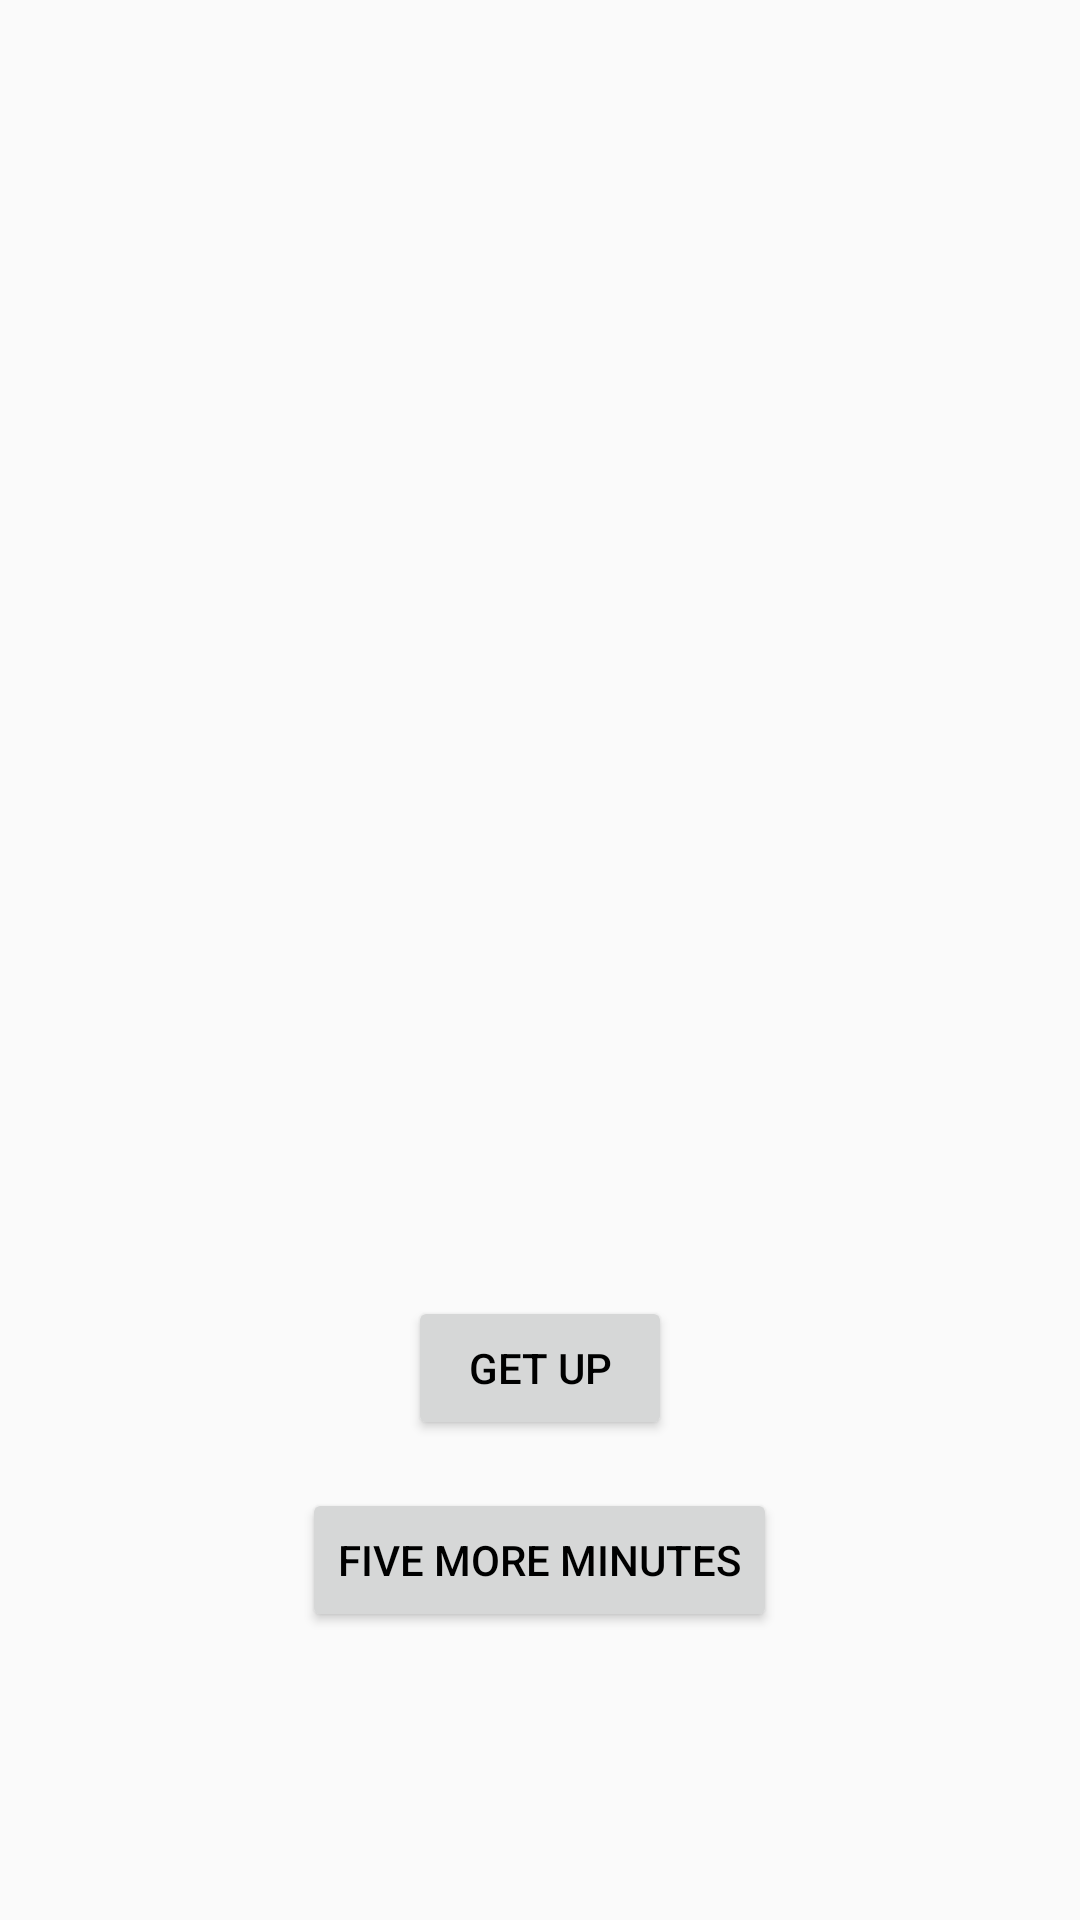

Write the Android layout XML for this screen, with the resource values it uses.
<!-- AndroidManifest.xml: application theme AppTheme.Light -->
<!-- res/layout/activity_alarm_wake.xml -->
<?xml version="1.0" encoding="utf-8"?>
<RelativeLayout xmlns:android="http://schemas.android.com/apk/res/android"
    xmlns:tools="http://schemas.android.com/tools"
    xmlns:app="http://schemas.android.com/apk/res-auto"

    android:id="@+id/wake_relative_layout"
    android:layout_width="match_parent"
    android:layout_height="match_parent">

    <FrameLayout
        android:id="@+id/wake_frame_layout"
        android:layout_width="match_parent"
        android:layout_height="wrap_content"
        android:layout_centerVertical="true"
        android:layout_centerHorizontal="true">

        <Button
            android:id="@+id/wake_exit_button"
            android:layout_width="40dp"
            android:layout_height="40dp"
            android:layout_gravity="center_vertical"
            android:background="?attr/wake_circle_button"
            android:visibility="gone"
            android:layout_marginStart="16dp"/>

        <TextView
            android:id="@+id/wake_text_view"
            android:layout_width="wrap_content"
            android:gravity="center"
            android:layout_height="wrap_content"
            android:layout_gravity="center"
            android:theme="@style/WakeTimeTextSize"

            tools:text="7:00"/>

    </FrameLayout>

    <Button
        android:id="@+id/wake_wake_up_button"
        android:layout_width="wrap_content"
        android:layout_height="wrap_content"
        android:layout_gravity="center"
        android:text="@string/wake_wake_up"

        android:layout_alignParentBottom="true"
        android:layout_centerHorizontal="true"
        android:layout_marginBottom="@dimen/alarm_wake_wake_up_button_margin_bottom"/>

    <Button
        android:id="@+id/wake_five_minutes_button"
        android:layout_width="wrap_content"
        android:layout_height="wrap_content"
        android:layout_gravity="center"
        android:text="@string/wake_five_minutes"

        android:layout_alignTop="@+id/wake_wake_up_button"
        android:layout_centerHorizontal="true"
        android:layout_marginTop="@dimen/alarm_wake_five_minutes_button_margin_top"/>

    <FrameLayout
        android:id="@+id/wake_news_fragment"
        android:layout_marginTop="120dp"
        android:layout_width="match_parent"
        android:layout_height="match_parent"
        android:layout_alignParentBottom="true"/>

</RelativeLayout>
<!-- resources referenced by this layout -->
<resources>
  <dimen name="alarm_wake_five_minutes_button_margin_top">64dp</dimen>
  <dimen name="alarm_wake_wake_up_button_margin_bottom">160dp</dimen>
  <string name="wake_five_minutes">Five more minutes</string>
  <string name="wake_wake_up">Get up</string>
  <style name="WakeTimeTextSize">
          <item name="android:textSize">70sp</item>
      </style>
  <color name="black">#000000</color>
  <color name="accent">#00796B</color>
  <style name="SettingsAlertDialogStyle.Light" parent="Theme.AppCompat.Dialog.Alert">
          <item name="android:buttonBarStyle">@color/white</item>
          <item name="android:background">@color/white</item>
          <item name="android:windowBackground">@android:color/transparent</item>
          <item name="colorAccent">@color/accent</item>
      </style>
  <color name="white">#FFFFFF</color>
  <!-- drawable day_toggle_text_selector (drawable) -->
  <?xml version="1.0" encoding="utf-8"?>
  <selector
      xmlns:android="http://schemas.android.com/apk/res/android">
  
      <item android:state_checked="true" android:color="@color/white" />
  
      <item android:state_checked="false" android:color="@color/black" />
  
      <item android:color= "@color/black" />
  </selector>
  <!-- drawable on_vibration_check_box_selector (drawable) -->
  <?xml version="1.0" encoding="utf-8"?>
  <selector
      xmlns:android="http://schemas.android.com/apk/res/android">
  
      <item
          android:state_checked="true"
          android:drawable="@drawable/on_vibration_check_box_selected"/>
      <item
          android:state_checked="false"
          android:drawable="@drawable/on_vibration_check_box"/>
  
      <item android:drawable="@drawable/on_vibration_check_box"/>
  
  </selector>
  <!-- drawable day_toggle_button_selector (drawable) -->
  <?xml version="1.0" encoding="utf-8"?>
  <selector
      xmlns:android="http://schemas.android.com/apk/res/android">
      <item
          android:state_checked="true"
          android:drawable="@drawable/day_toggle_button_selected"/>
      <item
          android:state_checked="false"
          android:drawable="@drawable/day_toggle_button"/>
  
      <item android:drawable="@drawable/day_toggle_button" />
  </selector>
  <!-- drawable on_alarm_check_box_selector (drawable) -->
  <?xml version="1.0" encoding="utf-8"?>
  <selector
      xmlns:android="http://schemas.android.com/apk/res/android">
  
      <item
          android:state_checked="true"
          android:drawable="@drawable/on_alarm_check_box_selected"/>
      <item
          android:state_checked="false"
          android:drawable="@drawable/on_alarm_check_box"/>
      <item android:drawable="@drawable/on_alarm_check_box"/>
  
  </selector>
  <!-- drawable day_toggle_button_selected (drawable) -->
  <shape
      xmlns:android="http://schemas.android.com/apk/res/android"
      android:shape="oval">
      <solid android:color="@color/accent"/>
  </shape>
  <!-- drawable day_toggle_button (drawable) -->
  <shape
      xmlns:android="http://schemas.android.com/apk/res/android"
      android:shape="oval">
      <solid android:color="@android:color/transparent"/>
  </shape>
  <!-- drawable on_alarm_check_box_selected (drawable) -->
  <layer-list
      xmlns:android="http://schemas.android.com/apk/res/android">
      <item
          android:left="10dp"
          android:right="10dp"
          android:top="10dp"
          android:bottom="10dp">
          <shape
              android:shape="oval">
              <solid android:color="@color/accent"/>
              <size android:width="30dp" android:height="30dp"/>
          </shape>
      </item>
  </layer-list>
  <color name="semi_transparent">#20FFFFFF</color>
  <dimen name="drawable_stroke_width">1dp</dimen>
</resources>
